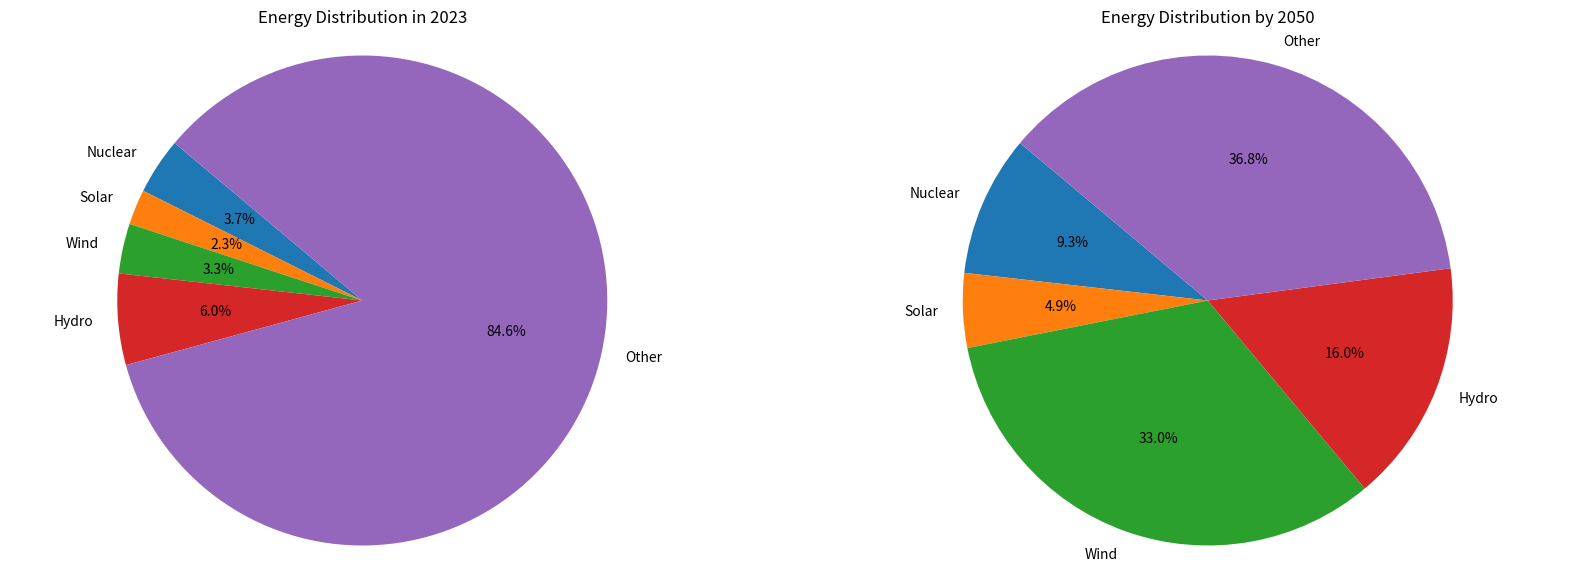

Source code (Python):
import matplotlib.pyplot as plt

# nuclear
# https://www.iaea.org/newscenter/pressreleases/iaea-outlook-for-nuclear-power-increases-for-fourth-straight-year-adding-to-global-momentum-for-nuclear-expansion

# solar
# https://www.iea.org/news/iea-sees-great-potential-for-solar-providing-up-to-a-quarter-of-world-electricity-by-2050

# wind 10 gange i dag
# https://www.unep.org/news-and-stories/story/new-report-envisages-10-fold-increase-global-wind-power-2050

# Energy consumption
# https://ourworldindata.org/energy-production-consumption

E_nuclear_GWh_2023 = 6824*1000 
E_solar_GWh_2023 = 4264*1000
E_wind_GWh_2023 = 6040*1000
E_hydro_GWh_2023 = 11014*1000


# 2050 mest optimistiske estimater
E_nuclear_GWh = E_nuclear_GWh_2023*2.5 
E_solar_GWh = 9000*1000
E_wind_GWh = E_wind_GWh_2023*10
E_hydro_GWh = E_hydro_GWh_2023*1.04**25

# energiforbrug sat til det samme som 2023
E_use = 183230*1000 # GWh
# E_use_2050 = E_use*1.05**25

print((E_nuclear_GWh+E_wind_GWh+E_solar_GWh+E_hydro_GWh)/E_use*100)

# Labels and sizes for the pie charts
labels = ['Nuclear', 'Solar', 'Wind', 'Hydro', 'Other']
sizes_2050 = [E_nuclear_GWh, E_solar_GWh, E_wind_GWh, E_hydro_GWh, E_use - (E_nuclear_GWh + E_solar_GWh + E_wind_GWh + E_hydro_GWh)]

sizes_2023 = [E_nuclear_GWh_2023, E_solar_GWh_2023, E_wind_GWh_2023, E_hydro_GWh_2023, E_use - (E_nuclear_GWh_2023 + E_solar_GWh_2023 + E_wind_GWh_2023 + E_hydro_GWh_2023)]

# Create subplots
fig, axs = plt.subplots(1, 2, figsize=(20, 7))

# 2050 pie chart as part of total energy use
axs[1].pie(sizes_2050, labels=labels, autopct='%1.1f%%', startangle=140)
axs[1].set_title('Energy Distribution by 2050')

# 2023 pie chart
axs[0].pie(sizes_2023, labels=labels, autopct='%1.1f%%', startangle=140)
axs[0].set_title('Energy Distribution in 2023')

# Equal aspect ratio ensures that pie is drawn as a circle.
for ax in axs:
    ax.axis('equal')

# Display the charts
plt.show()
